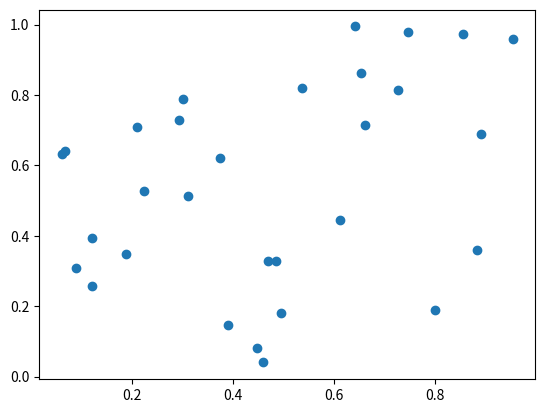

Source code (Python):
import matplotlib.pyplot as plt
import numpy as np
x = np.random.rand(30)
y = np.random.rand(30)
plt.scatter(x, y)
plt.show()